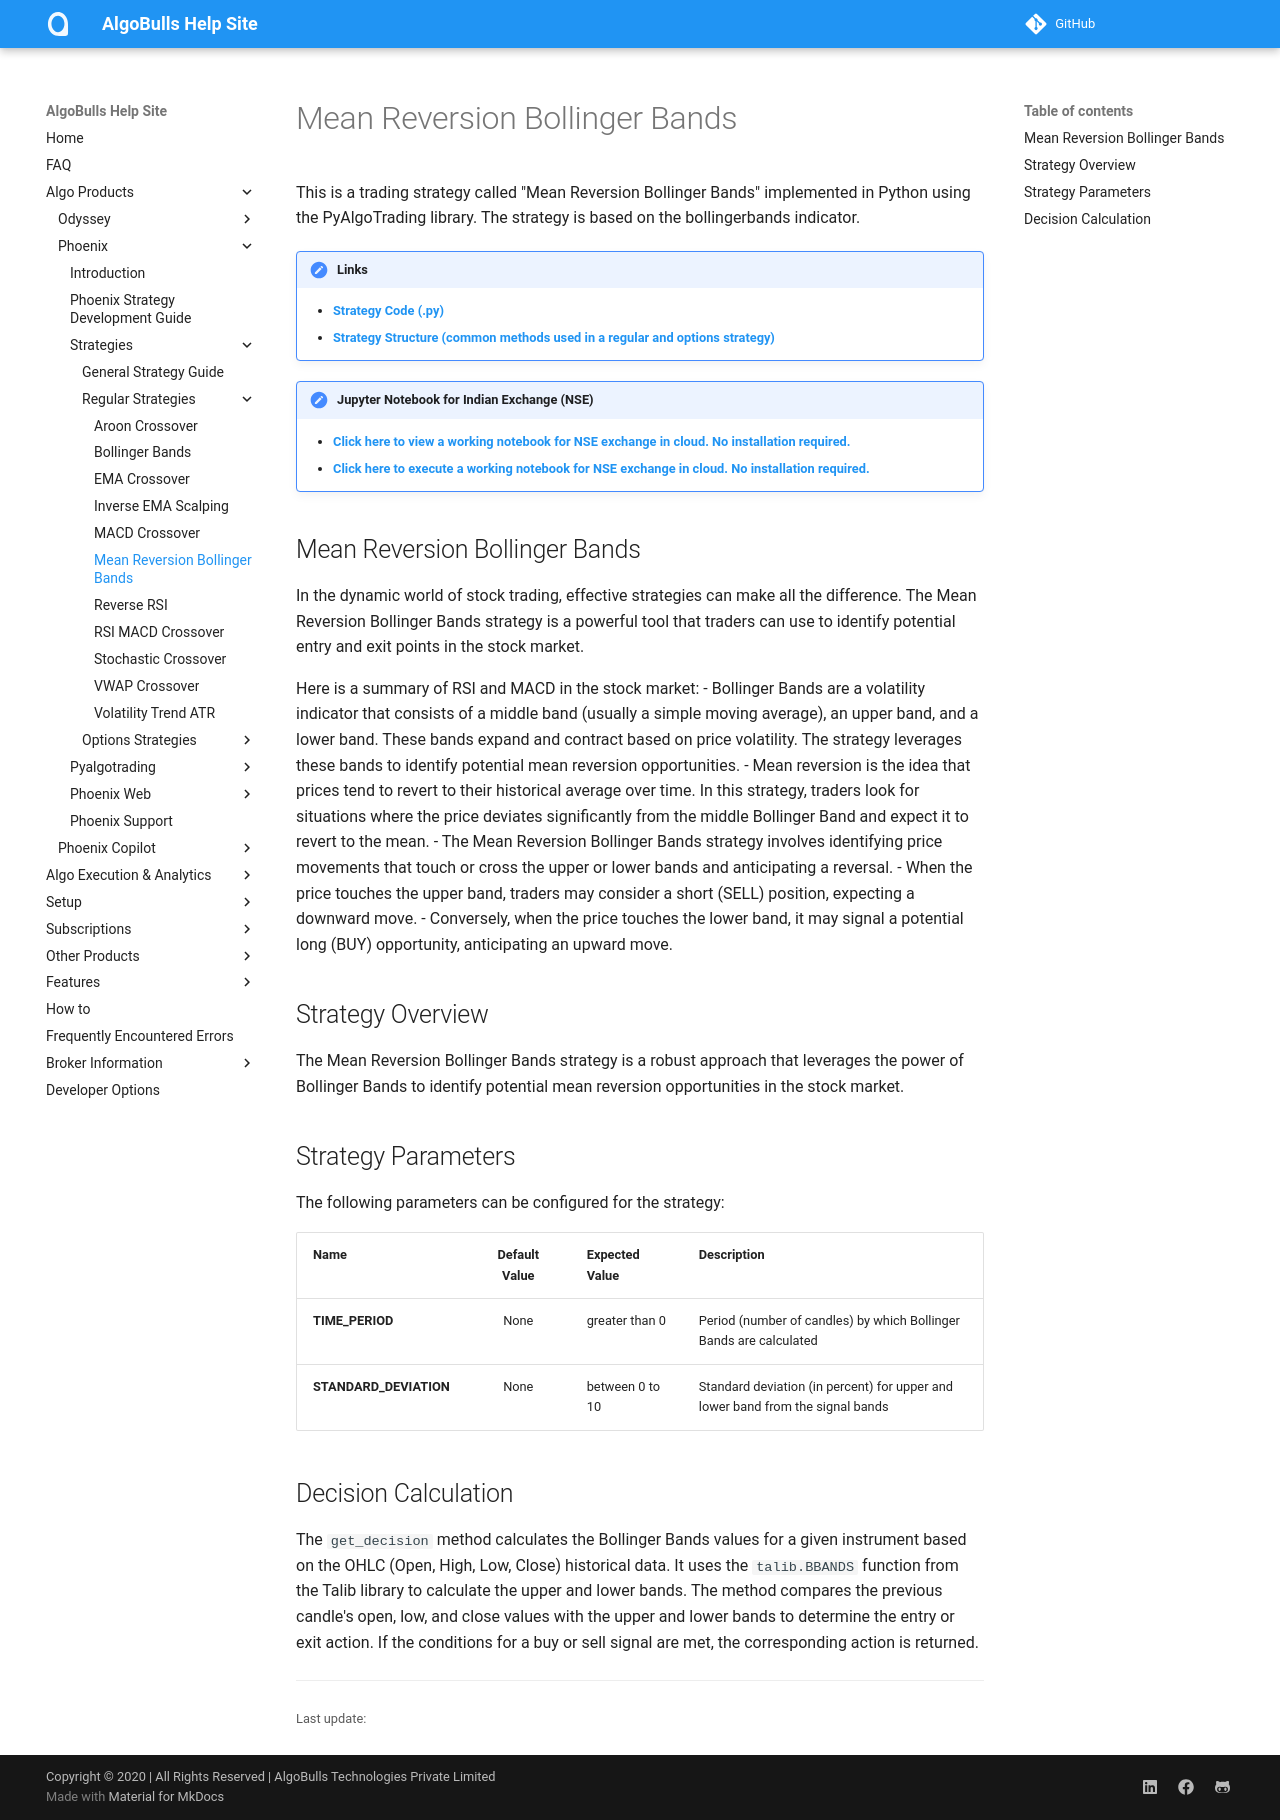

repository: algobulls/algobulls_help_site · page: member/strategies/mean_reversion_bollinger_bands.html · generator: mkdocs

# Mean Reversion Bollinger Bands
This is a trading strategy called "Mean Reversion Bollinger Bands" implemented in Python using the PyAlgoTrading library. The strategy is based on the bollingerbands indicator.

!!! Links
    - **[Strategy Code (.py)](https://github.com/algobulls/pyalgostrategypool/blob/master/pyalgostrategypool/mean_reversion_bollinger_bands/_strategy.py)**
    - **[Strategy Structure (common methods used in a regular and options strategy)](strategy_guides/common_strategy_guide.md)**
    
!!! Tips "Jupyter Notebook for Indian Exchange (NSE)"
    - **[Click here to view a working notebook for NSE exchange in cloud. No installation required. ](https://nbviewer.org/github/algobulls/pyalgotrading/blob/master/jupyter/nse_equity/mean_reversion_bollinger_bands.ipynb)**
    - **[Click here to execute a working notebook for NSE exchange in cloud. No installation required. ](https://mybinder.org/v2/gh/algobulls/pyalgotrading/fe289cc5d5df69e7b87b930cce110326645cd99d?urlpath=lab%2Ftree%2Fjupyter%2Fnse_equity%2Fmean_reversion_bollinger_bands.ipynb)**
    
## Mean Reversion Bollinger Bands
In the dynamic world of stock trading, effective strategies can make all the difference. The Mean Reversion Bollinger Bands strategy is a powerful tool that traders can use to identify potential entry and exit points in the stock market.

Here is a summary of RSI and MACD in the stock market:
- Bollinger Bands are a volatility indicator that consists of a middle band (usually a simple moving average), an upper band, and a lower band. These bands expand and contract based on price volatility. The strategy leverages these bands to identify potential mean reversion opportunities.
- Mean reversion is the idea that prices tend to revert to their historical average over time. In this strategy, traders look for situations where the price deviates significantly from the middle Bollinger Band and expect it to revert to the mean.
- The Mean Reversion Bollinger Bands strategy involves identifying price movements that touch or cross the upper or lower bands and anticipating a reversal. 
- When the price touches the upper band, traders may consider a short (SELL) position, expecting a downward move.
- Conversely, when the price touches the lower band, it may signal a potential long (BUY) opportunity, anticipating an upward move.

## Strategy Overview
The Mean Reversion Bollinger Bands strategy is a robust approach that leverages the power of Bollinger Bands to identify potential mean reversion opportunities in the stock market.

## Strategy Parameters
The following parameters can be configured for the strategy:

| Name                   |  Default Value  | Expected Value   | Description                                                                    |
|:-----------------------|:---------------:|:-----------------|:-------------------------------------------------------------------------------|
| **TIME_PERIOD**        |      None       | greater than 0   | Period (number of candles) by which Bollinger Bands are calculated             |
| **STANDARD_DEVIATION** |      None       | between 0 to 10  | Standard deviation (in percent) for upper and lower band from the signal bands |

## Decision Calculation

The `get_decision` method calculates the Bollinger Bands values for a given instrument based on the OHLC (Open, High, Low, Close) historical data. It uses the `talib.BBANDS` function from the Talib library to calculate the upper and lower bands. The method compares the previous candle's open, low, and close values with the upper and lower bands to determine the entry or exit action. If the conditions for a buy or sell signal are met, the corresponding action is returned.
